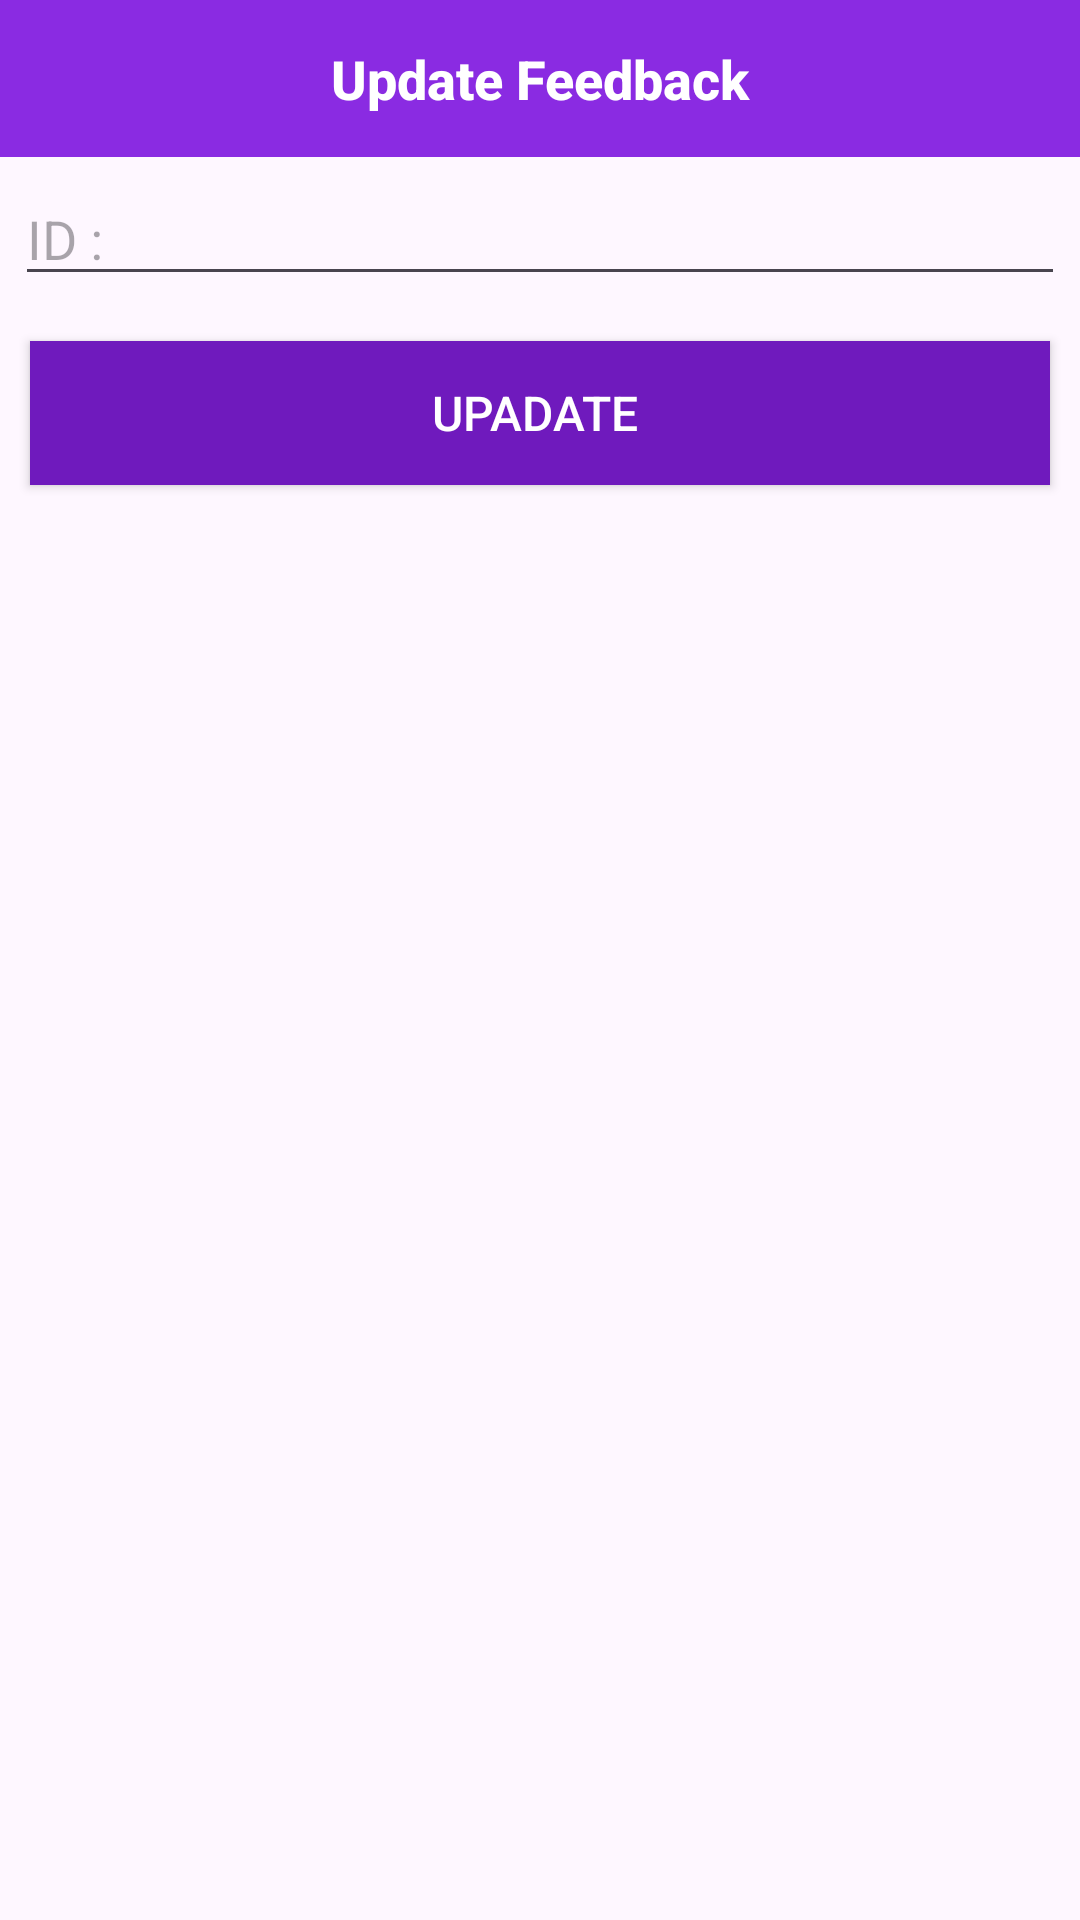

Android layout source for this screen:
<!-- AndroidManifest.xml: application theme Theme.SweetCake -->
<!-- res/layout/feedback_update_id.xml -->
<?xml version="1.0" encoding="utf-8"?>
<LinearLayout
    xmlns:android="http://schemas.android.com/apk/res/android"
    android:layout_width="match_parent"
    android:orientation="vertical"
    android:layout_height="wrap_content">

    <TextView
        style="@style/TextAppearance.Compat.Notification.Title"
        android:layout_width="match_parent"
        android:layout_height="wrap_content"
        android:background="@color/primary"
        android:gravity="center"
        android:padding="14dp"
        android:text="Update Feedback"
        android:textColor="#fff"
        android:textSize="18sp"
        android:textStyle="bold" />
    <EditText
        android:layout_margin="5dp"
        android:id="@+id/feedbackid_input"
        android:hint="ID : "
        android:inputType="number"
        android:layout_width="match_parent"
        android:layout_height="wrap_content"/>

    <Button
        android:id="@+id/feedupdate_id_btn"
        android:layout_width="match_parent"
        android:layout_height="wrap_content"
        android:layout_margin="10dp"
        android:background="@color/pop"
        android:text="UPADATE "
        android:textColor="#fff"
        android:textSize="16sp" />

</LinearLayout>
<!-- resources referenced by this layout -->
<resources>
  <color name="pop">#6f1abd</color>
  <color name="primary">#8a2be2</color>
  <style name="Theme.SweetCake" parent="Base.Theme.SweetCake" />
  <style name="Base.Theme.SweetCake" parent="Theme.Material3.DayNight.NoActionBar">
          
          
      </style>
</resources>
